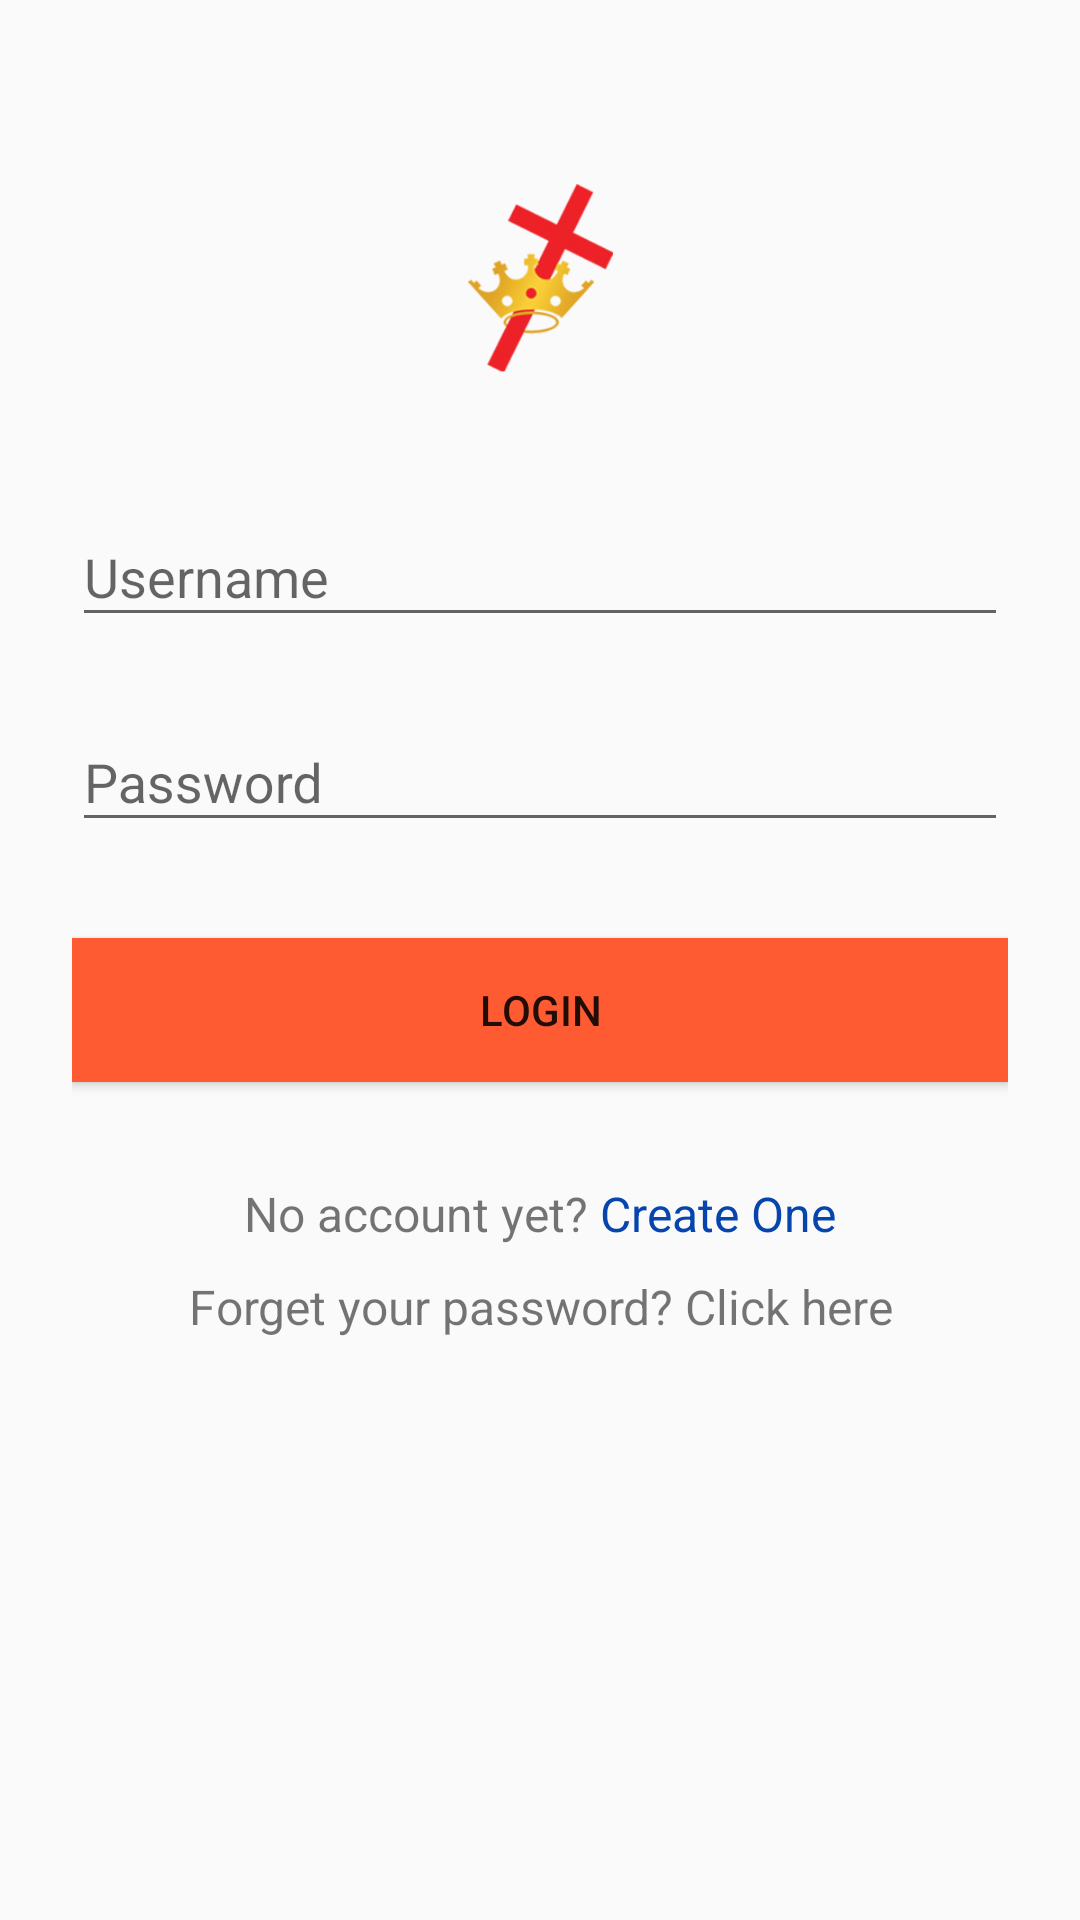

Android layout source for this screen:
<!-- AndroidManifest.xml: application theme GKRTheme -->
<!-- res/layout/activity_login.xml -->
<?xml version="1.0" encoding="utf-8"?>
<ScrollView xmlns:android="http://schemas.android.com/apk/res/android"
    android:layout_width="fill_parent"
    android:layout_height="fill_parent"
    android:fitsSystemWindows="true">

    <LinearLayout
        android:orientation="vertical"
        android:layout_width="match_parent"
        android:layout_height="wrap_content"
        android:paddingTop="56dp"
        android:paddingLeft="24dp"
        android:paddingRight="24dp">

        <ImageView android:src="@drawable/logo_gkr"
            android:layout_width="wrap_content"
            android:layout_height="72dp"
            android:layout_marginBottom="24dp"
            android:layout_gravity="center_horizontal" />

        
        <android.support.design.widget.TextInputLayout
            android:layout_width="match_parent"
            android:layout_height="wrap_content"
            android:layout_marginTop="8dp"
            android:layout_marginBottom="8dp">
            <EditText android:id="@+id/username"
                android:layout_width="match_parent"
                android:layout_height="wrap_content"
                android:hint="Username" />
        </android.support.design.widget.TextInputLayout>

        
        <android.support.design.widget.TextInputLayout
            android:layout_width="match_parent"
            android:layout_height="wrap_content"
            android:layout_marginTop="8dp"
            android:layout_marginBottom="8dp">
            <EditText android:id="@+id/password"
                android:layout_width="match_parent"
                android:layout_height="wrap_content"
                android:inputType="textPassword"
                android:hint="Password"/>
        </android.support.design.widget.TextInputLayout>

        <android.support.v7.widget.AppCompatButton
            android:id="@+id/btn_login"
            android:layout_width="fill_parent"
            android:layout_height="wrap_content"
            android:layout_marginTop="24dp"
            android:layout_marginBottom="24dp"
            android:padding="12dp"
            android:text="Login"
            android:background="#ff5b33"/>

        <LinearLayout xmlns:android="http://schemas.android.com/apk/res/android"
            android:layout_width="fill_parent"
            android:layout_height="120px"
            android:orientation="horizontal"
            android:gravity="center">
            <TextView
                android:layout_width="wrap_content"
                android:layout_height="wrap_content"
                android:text="No account yet? "
                android:textSize="16dip"/>

            <TextView android:id="@+id/link_signup"
                android:layout_width="wrap_content"
                android:layout_height="wrap_content"
                android:textColor="#0645AD"
                android:text="Create One"
                android:textSize="16dip"/>
        </LinearLayout>

        <TextView android:id="@+id/link_forget_pw"
            android:layout_width="fill_parent"
            android:layout_height="wrap_content"
            android:layout_marginBottom="24dp"
            android:text="Forget your password? Click here"
            android:gravity="center"
            android:textSize="16dip"/>

    </LinearLayout>
</ScrollView>
<!-- resources referenced by this layout -->
<resources>
  <!-- drawable logo_gkr: png bitmap (drawable, 25407 bytes) -->
  <style name="GKRTheme" parent="MyMaterialTheme.Base">
  
      </style>
  <style name="MyMaterialTheme.Base" parent="Theme.AppCompat.Light.DarkActionBar">
          <item name="windowNoTitle">true</item>
          <item name="windowActionBar">false</item>
          <item name="colorPrimary">@color/colorPrimary</item>
          <item name="colorPrimaryDark">@color/colorPrimaryDark</item>
          <item name="colorAccent">@color/colorAccent</item>
          <item name="android:activatedBackgroundIndicator">@drawable/drawer_list_selector</item>
      </style>
  <color name="colorPrimary">#F50057</color>
  <color name="colorPrimaryDark">#C51162</color>
  <color name="colorAccent">#FF80AB</color>
  <!-- drawable drawer_list_selector (drawable) -->
  <?xml version="1.0" encoding="utf-8"?>
  <selector xmlns:android="http://schemas.android.com/apk/res/android">
      <item android:state_activated="true" android:drawable="@color/colorPrimaryDark" />
      <item android:state_selected="true" android:drawable="@color/colorPrimaryDark" />
      <item android:state_pressed="true" android:drawable="@color/colorPrimaryDark" />
      <item android:state_checked="true" android:drawable="@color/colorPrimaryDark" />
      <item android:drawable="@android:color/transparent" />
      <item android:background="@color/colorPrimaryDark" />
  </selector>
</resources>
